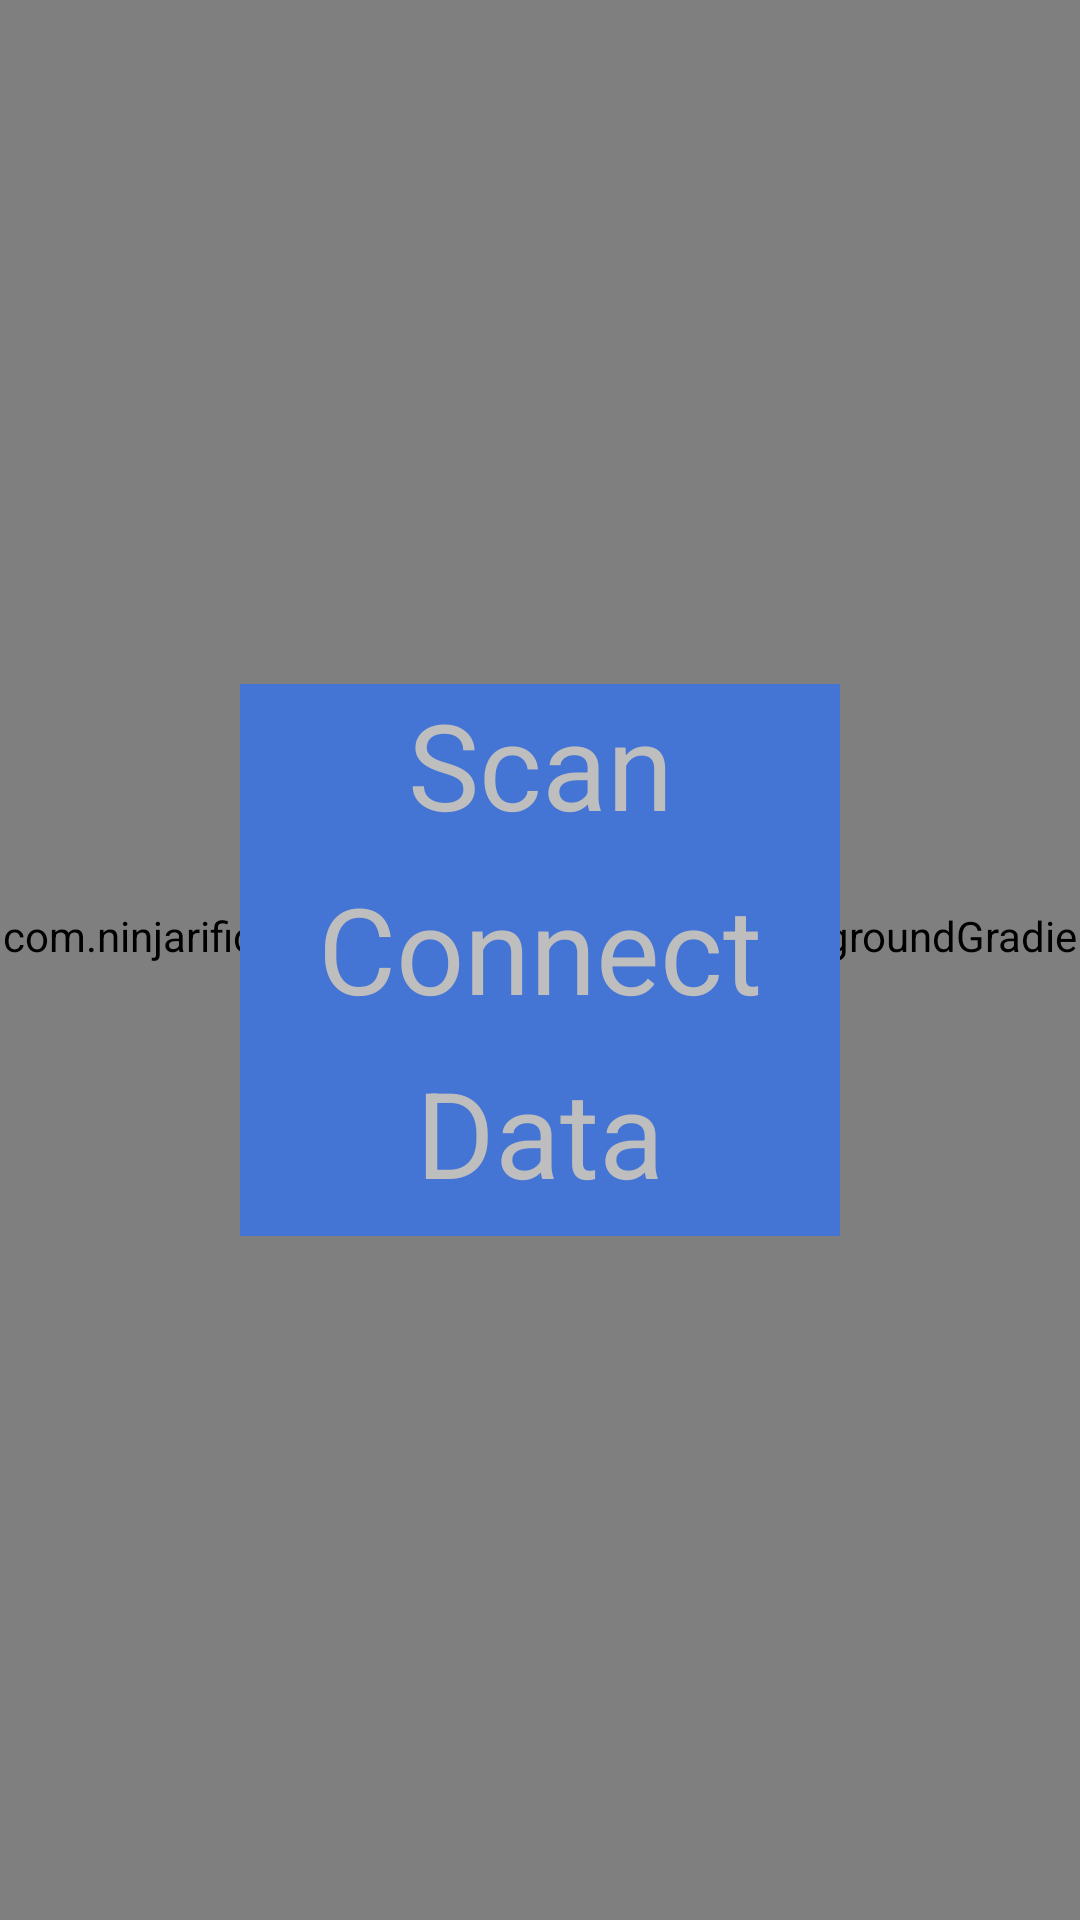

Produce the Android XML layout that renders to this screen, including the resource entries it uses.
<!-- AndroidManifest.xml: activity theme FullscreenTheme -->
<!-- res/layout/fragment_main.xml -->
<?xml version="1.0" encoding="utf-8"?>
<RelativeLayout xmlns:android="http://schemas.android.com/apk/res/android"
    android:layout_width="match_parent"
    android:layout_height="match_parent" >
    
    
    <com.ninjarific.wirelessmapper.ui.views.BackgroundGradient
        android:layout_width="match_parent"
        android:layout_height="match_parent"
        />
    
    
    <LinearLayout
        android:gravity="center_vertical"
        android:layout_width="match_parent"
        android:layout_height="match_parent"
        android:padding="80dp"
        android:orientation="vertical"
        >
        <TextView 
            android:id="@+id/main_button_scan"
	        android:layout_width="match_parent"
	        android:layout_height="wrap_content"
            style="@style/MainMenuButton"
            android:text="@string/main_btn_scan"
            />
        <TextView 
            android:id="@+id/main_button_connect"
	        android:layout_width="match_parent"
	        android:layout_height="wrap_content"
            style="@style/MainMenuButton"
            android:text="@string/main_btn_connect"
            />
        <TextView 
            android:id="@+id/main_button_data"
	        android:layout_width="match_parent"
	        android:layout_height="wrap_content"
            style="@style/MainMenuButton"
            android:text="@string/main_btn_data"
            />
        
    </LinearLayout>

</RelativeLayout>
<!-- resources referenced by this layout -->
<resources>
  <string name="main_btn_connect">Connect</string>
  <string name="main_btn_data">Data</string>
  <string name="main_btn_scan">Scan</string>
  <style name="MainMenuButton">
          <item name="android:paddingBottom">8dp</item>
          <item name="android:background">@color/debug_1b</item>
          <item name="android:minHeight">50dp</item>
          <item name="android:gravity">center</item>
          <item name="android:textSize">40sp</item>
      </style>
  <style name="FullscreenTheme" parent="android:Theme.NoTitleBar">
          <item name="buttonBarStyle">@style/ButtonBar</item>
          <item name="buttonBarButtonStyle">@style/ButtonBarButton</item>
      </style>
  <color name="debug_1b">#4575D4</color>
  <style name="ButtonBar">
          <item name="android:paddingLeft">2dp</item>
          <item name="android:paddingTop">5dp</item>
          <item name="android:paddingRight">2dp</item>
          <item name="android:paddingBottom">0dp</item>
          <item name="android:background">@android:drawable/bottom_bar</item>
      </style>
  <style name="ButtonBarButton" />
</resources>
